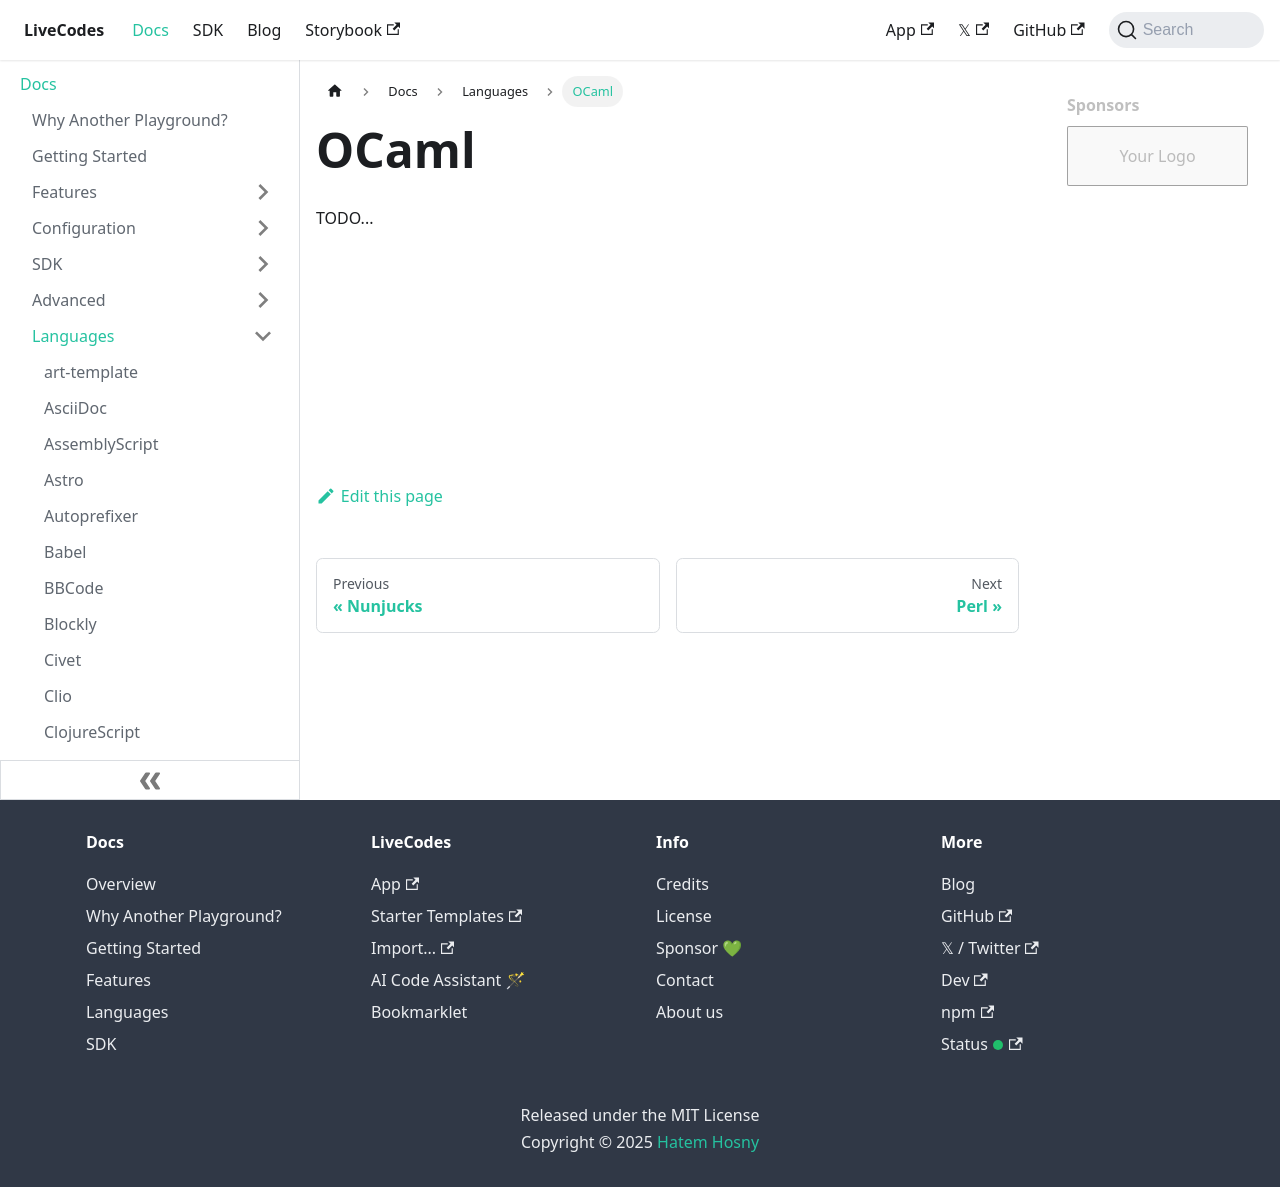

repository: HenriqueOs98/livecodes · page: docs/languages/ocaml/index.html · generator: docusaurus

# OCaml

TODO...
